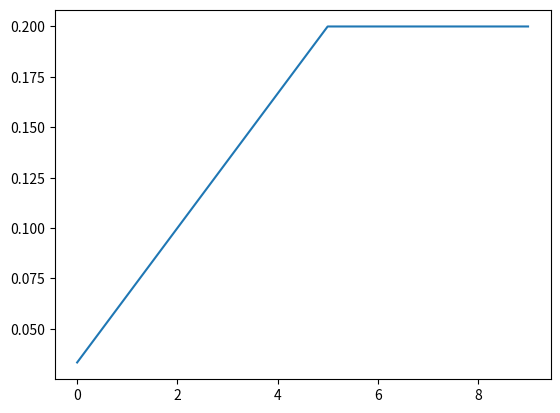

Write the Python code that produced this figure.
from matplotlib import pyplot as plt

num_loops = 10
num_epochs = 20
num_batches = 8

mix_beta = 1e-5
betas = []

for i in range(num_loops):
    if mix_beta < 0.2:
        mix_beta += (0.2 - 1e-5) / (num_loops * 0.6)
    betas.append(mix_beta)
plt.plot(betas)
plt.show()